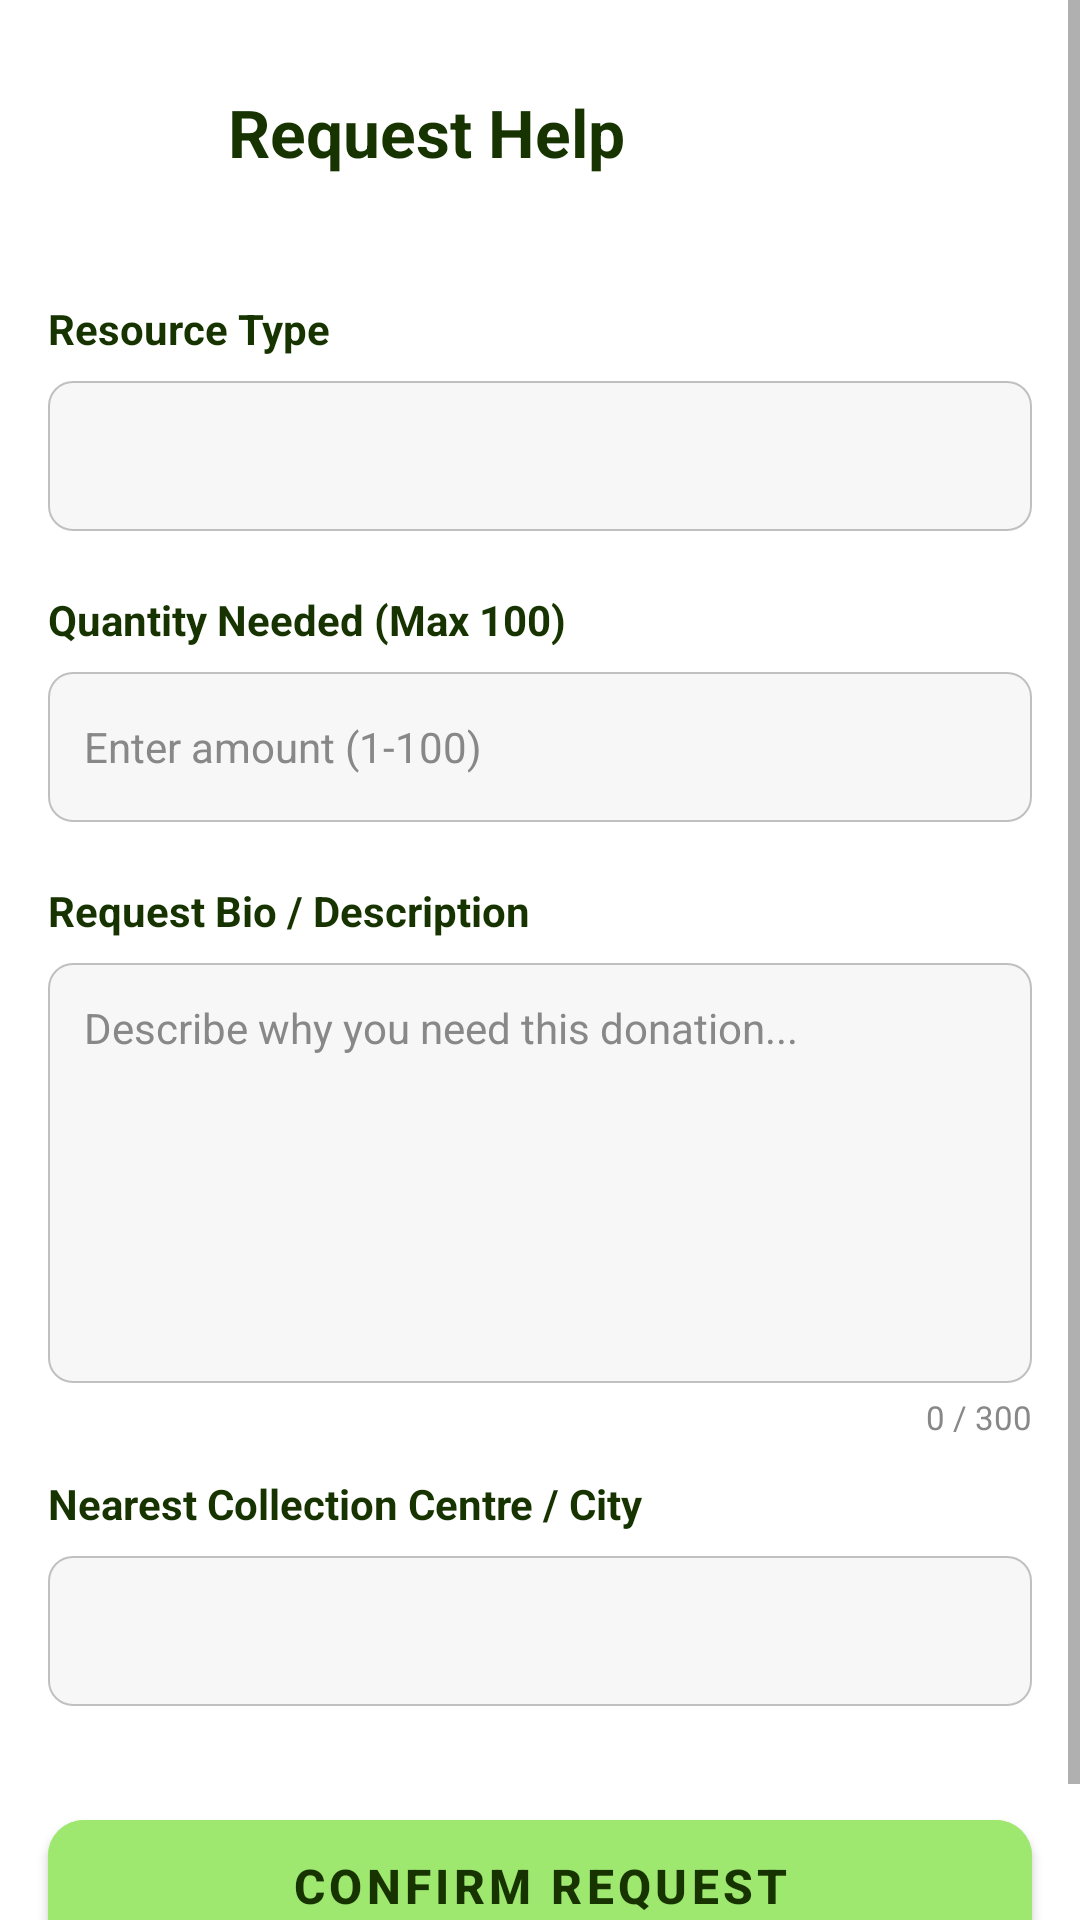

Layout XML and referenced resources for this Android screen:
<!-- AndroidManifest.xml: application theme Theme.LendAHand -->
<!-- res/layout/activity_request_page.xml -->
<?xml version="1.0" encoding="utf-8"?>
<ScrollView
    xmlns:android="http://schemas.android.com/apk/res/android"
    xmlns:app="http://schemas.android.com/apk/res-auto"
    xmlns:tools="http://schemas.android.com/tools"
    android:layout_width="match_parent"
    android:layout_height="match_parent"
    android:background="@color/white"
    android:fillViewport="true">

    <androidx.constraintlayout.widget.ConstraintLayout
        android:layout_width="match_parent"
        android:layout_height="wrap_content"
        android:paddingBottom="32dp">

        <ImageButton
            android:id="@+id/btnBack"
            android:layout_width="48dp"
            android:layout_height="48dp"
            android:layout_marginTop="20dp"
            android:layout_marginStart="16dp"
            android:src="@drawable/back_arrow"
            android:background="#FFFFFF"
            android:contentDescription="@string/back_to_profile"
            android:scaleType="centerInside"
            android:padding="8dp"
            app:layout_constraintTop_toTopOf="parent"
            app:layout_constraintStart_toStartOf="parent" />

        <TextView
            android:id="@+id/Title"
            android:layout_width="0dp"
            android:layout_height="wrap_content"
            android:layout_marginStart="12dp"
            android:layout_marginEnd="16dp"
            android:text="Request Help"
            android:textSize="22sp"
            android:textStyle="bold"
            android:textColor="#163300"
            app:layout_constraintTop_toTopOf="@id/btnBack"
            app:layout_constraintBottom_toBottomOf="@id/btnBack"
            app:layout_constraintStart_toEndOf="@id/btnBack"
            app:layout_constraintEnd_toEndOf="parent"
            tools:ignore="HardcodedText" />

        <TextView
            android:id="@+id/lblResourceType"
            android:layout_width="0dp"
            android:layout_height="wrap_content"
            android:layout_marginTop="32dp"
            android:layout_marginStart="16dp"
            android:layout_marginEnd="16dp"
            android:text="@string/resource_type"
            android:textSize="14sp"
            android:textStyle="bold"
            android:textColor="#163300"
            app:layout_constraintTop_toBottomOf="@id/btnBack"
            app:layout_constraintStart_toStartOf="parent"
            app:layout_constraintEnd_toEndOf="parent" />

        <Spinner
            android:id="@+id/spinnerResourceType"
            android:layout_width="0dp"
            android:layout_height="50dp"
            android:layout_marginTop="8dp"
            android:layout_marginStart="16dp"
            android:layout_marginEnd="16dp"
            android:background="@drawable/spinner_bg"
            android:paddingStart="12dp"
            android:paddingEnd="12dp"
            app:layout_constraintTop_toBottomOf="@id/lblResourceType"
            app:layout_constraintStart_toStartOf="parent"
            app:layout_constraintEnd_toEndOf="parent" />

        <TextView
            android:id="@+id/lblQuantity"
            android:layout_width="0dp"
            android:layout_height="wrap_content"
            android:layout_marginTop="20dp"
            android:layout_marginStart="16dp"
            android:layout_marginEnd="16dp"
            android:text="@string/quantity_needed_max_100"
            android:textSize="14sp"
            android:textStyle="bold"
            android:textColor="#163300"
            app:layout_constraintTop_toBottomOf="@id/spinnerResourceType"
            app:layout_constraintStart_toStartOf="parent"
            app:layout_constraintEnd_toEndOf="parent" />

        <EditText
            android:id="@+id/Quantity"
            android:layout_width="0dp"
            android:layout_height="50dp"
            android:layout_marginTop="8dp"
            android:layout_marginStart="16dp"
            android:layout_marginEnd="16dp"
            android:background="@drawable/spinfield"
            android:hint="@string/enter_amount_1_100"
            android:inputType="number"
            android:paddingStart="12dp"
            android:paddingEnd="12dp"
            android:textSize="14sp"
            android:textColor="#163300"
            android:textColorHint="#888888"
            android:maxLength="3"
            app:layout_constraintTop_toBottomOf="@id/lblQuantity"
            app:layout_constraintStart_toStartOf="parent"
            app:layout_constraintEnd_toEndOf="parent" />

        <TextView
            android:id="@+id/lblDescription"
            android:layout_width="0dp"
            android:layout_height="wrap_content"
            android:layout_marginTop="20dp"
            android:layout_marginStart="16dp"
            android:layout_marginEnd="16dp"
            android:text="@string/request_bio_description"
            android:textSize="14sp"
            android:textStyle="bold"
            android:textColor="#163300"
            app:layout_constraintTop_toBottomOf="@id/Quantity"
            app:layout_constraintStart_toStartOf="parent"
            app:layout_constraintEnd_toEndOf="parent" />

        <EditText
            android:id="@+id/Description"
            android:layout_width="0dp"
            android:layout_height="140dp"
            android:layout_marginTop="8dp"
            android:layout_marginStart="16dp"
            android:layout_marginEnd="16dp"
            android:background="@drawable/spinfield"
            android:hint="@string/describe_why_you_need_this_donation"
            android:inputType="textMultiLine"
            android:gravity="top|start"
            android:padding="12dp"
            android:maxLength="300"
            android:textSize="14sp"
            android:textColor="#163300"
            android:textColorHint="#888888"
            app:layout_constraintTop_toBottomOf="@id/lblDescription"
            app:layout_constraintStart_toStartOf="parent"
            app:layout_constraintEnd_toEndOf="parent" />

        <TextView
            android:id="@+id/tvCharCount"
            android:layout_width="0dp"
            android:layout_height="wrap_content"
            android:layout_marginTop="4dp"
            android:layout_marginEnd="16dp"
            android:text="0 / 300"
            android:textSize="11sp"
            android:textColor="#888888"
            android:gravity="end"
            app:layout_constraintTop_toBottomOf="@id/Description"
            app:layout_constraintEnd_toEndOf="parent" />

        <TextView
            android:id="@+id/lblLocation"
            android:layout_width="0dp"
            android:layout_height="wrap_content"
            android:layout_marginTop="12dp"
            android:layout_marginStart="16dp"
            android:layout_marginEnd="16dp"
            android:text="@string/nearest_collection_centre_city"
            android:textSize="14sp"
            android:textStyle="bold"
            android:textColor="#163300"
            app:layout_constraintTop_toBottomOf="@id/tvCharCount"
            app:layout_constraintStart_toStartOf="parent"
            app:layout_constraintEnd_toEndOf="parent" />

        <Spinner
            android:id="@+id/CollectionCentre"
            android:layout_width="0dp"
            android:layout_height="50dp"
            android:layout_marginTop="8dp"
            android:layout_marginStart="16dp"
            android:layout_marginEnd="16dp"
            android:background="@drawable/spinfield"
            android:paddingStart="12dp"
            android:paddingEnd="12dp"
            app:layout_constraintTop_toBottomOf="@id/lblLocation"
            app:layout_constraintStart_toStartOf="parent"
            app:layout_constraintEnd_toEndOf="parent" />

        <com.google.android.material.button.MaterialButton
            android:id="@+id/confirm_button"
            android:layout_width="0dp"
            android:layout_height="56dp"
            android:layout_marginTop="32dp"
            android:layout_marginStart="16dp"
            android:layout_marginEnd="16dp"
            android:text="@string/confirm_request"
            android:textColor="#163300"
            android:textSize="16sp"
            android:textStyle="bold"
            android:backgroundTint="#9FE870"
            app:cornerRadius="12dp"
            app:layout_constraintTop_toBottomOf="@id/CollectionCentre"
            app:layout_constraintStart_toStartOf="parent"
            app:layout_constraintEnd_toEndOf="parent" />

    </androidx.constraintlayout.widget.ConstraintLayout>
</ScrollView>
<!-- resources referenced by this layout -->
<resources>
  <!-- drawable spinfield (drawable) -->
  <?xml version="1.0" encoding="utf-8"?>
  <shape xmlns:android="http://schemas.android.com/apk/res/android"
      android:shape="rectangle">
      <solid android:color="#F7F7F7" />
      <corners android:radius="8dp" />
      <stroke
          android:width="0.5dp"
          android:color="#C0C0C0" />
  </shape>
  <!-- drawable spinner_bg (drawable) -->
  <?xml version="1.0" encoding="utf-8"?>
      <shape xmlns:android="http://schemas.android.com/apk/res/android"
          android:shape="rectangle">
          <solid android:color="#F7F7F7" />
          <corners android:radius="8dp" />
          <stroke
              android:width="0.5dp"
              android:color="#C0C0C0" />
      </shape>
  <string name="back_to_profile">back to profile</string>
  <string name="confirm_request">Confirm Request</string>
  <string name="describe_why_you_need_this_donation">Describe why you need this donation...</string>
  <string name="enter_amount_1_100">Enter amount (1-100)</string>
  <string name="nearest_collection_centre_city">Nearest Collection Centre / City</string>
  <string name="quantity_needed_max_100">Quantity Needed (Max 100)</string>
  <string name="request_bio_description">Request Bio / Description</string>
  <string name="resource_type">Resource Type</string>
  <style name="Theme.LendAHand" parent="Base.Theme.LendAHand" />
  <style name="Base.Theme.LendAHand" parent="Theme.MaterialComponents.DayNight.NoActionBar">
          <item name="colorPrimary">#9FE870</item>
          <item name="colorPrimaryVariant">#2d6010</item>
          <item name="colorOnPrimary">#163300</item>
  
          <item name="colorSecondary">#163300</item>
          <item name="colorSecondaryVariant">#2d6010</item>
          <item name="colorOnSecondary">#FFFFFF</item>
  
          <item name="android:statusBarColor">#9FE870</item>
          <item name="android:windowLightStatusBar">true</item>
      </style>
  <!-- not gathered from this repository: default colours our renderer supplied (Android Studio template values) -->
  <color name="white">#FFFFFFFF</color>
</resources>
